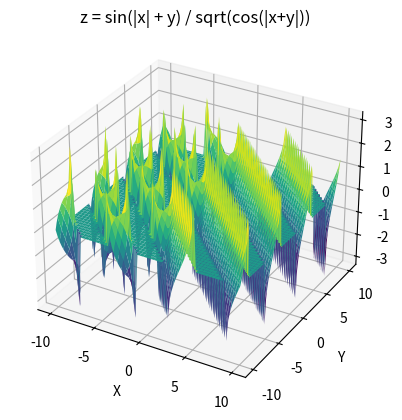

This figure's Python source:
import numpy as np
import matplotlib.pyplot as plt
from mpl_toolkits.mplot3d import Axes3D
import cmath

# 定义函数
def complex_function(x, y):
    z = cmath.sin(abs(x) + y) / cmath.sqrt(cmath.cos(abs(x + y)))
    return z

# 创建数据点
x = np.linspace(-10, 10, 100)
y = np.linspace(-10, 10, 100)
X, Y = np.meshgrid(x, y)
Z = np.array([complex_function(xi, yi) for xi, yi in zip(X.flatten(), Y.flatten())]).reshape(X.shape)

# 绘制曲面图
fig = plt.figure()
ax = fig.add_subplot(111, projection='3d')
ax.plot_surface(X, Y, Z.real, cmap='viridis')

# 设置坐标轴标签
ax.set_xlabel('X')
ax.set_ylabel('Y')
ax.set_zlabel('Z')

# 添加标题
plt.title('z = sin(|x| + y) / sqrt(cos(|x+y|))')

# 显示图形
plt.show()
